Run: headless pygame with SDL's dummy video driver; simulated clock (each Clock.tick advances the game by its frame time, no real sleeping); random seed 0; keys injected as events and as key.get_pressed() state; no mouse input.
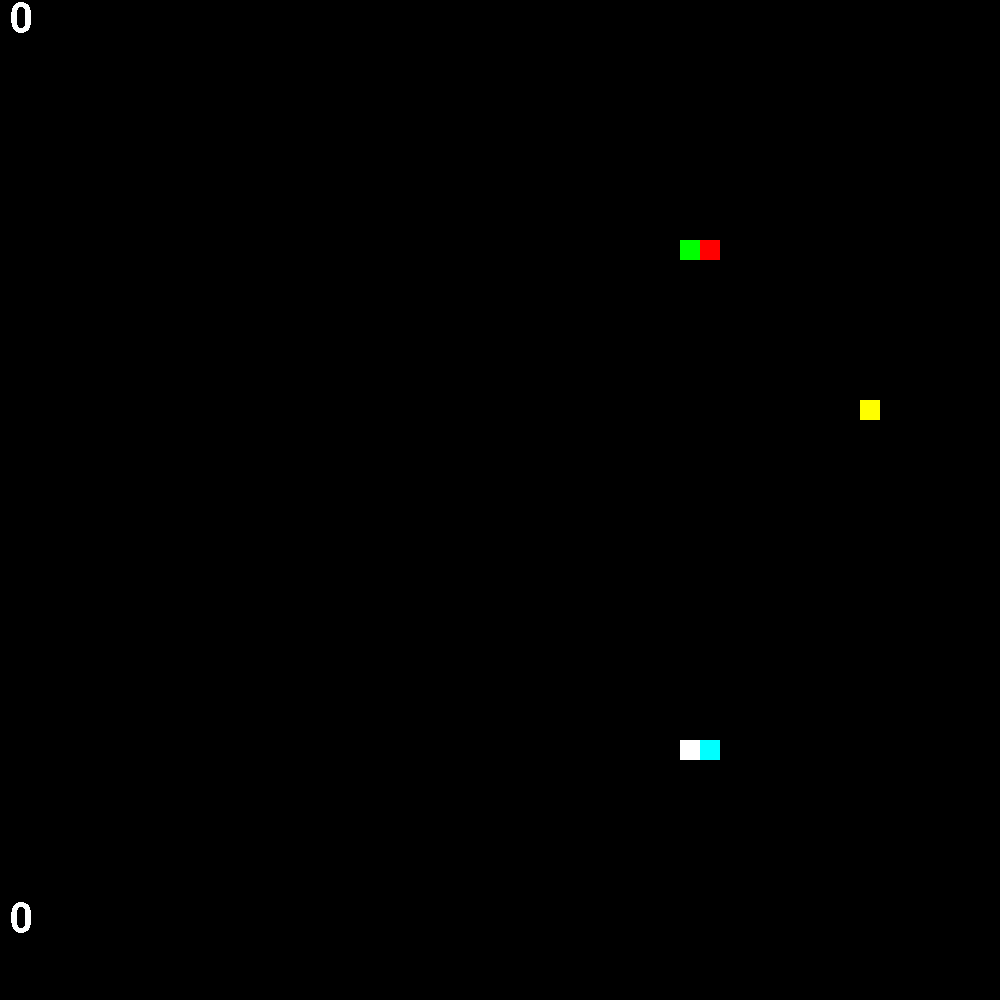
Frame 1 of 4 · flips 1–60 · no input
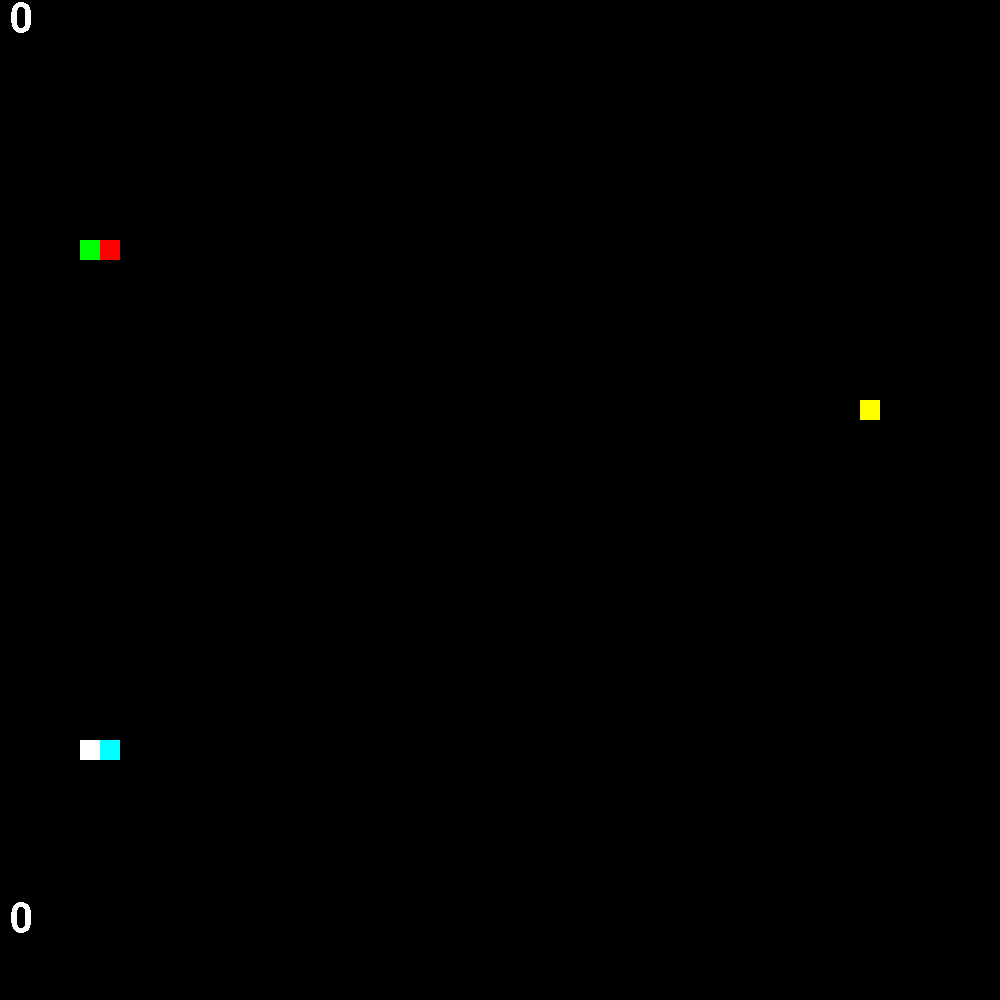
Frame 2 of 4 · flips 61–180 · tapped SPACE, RETURN · held RIGHT (→), D
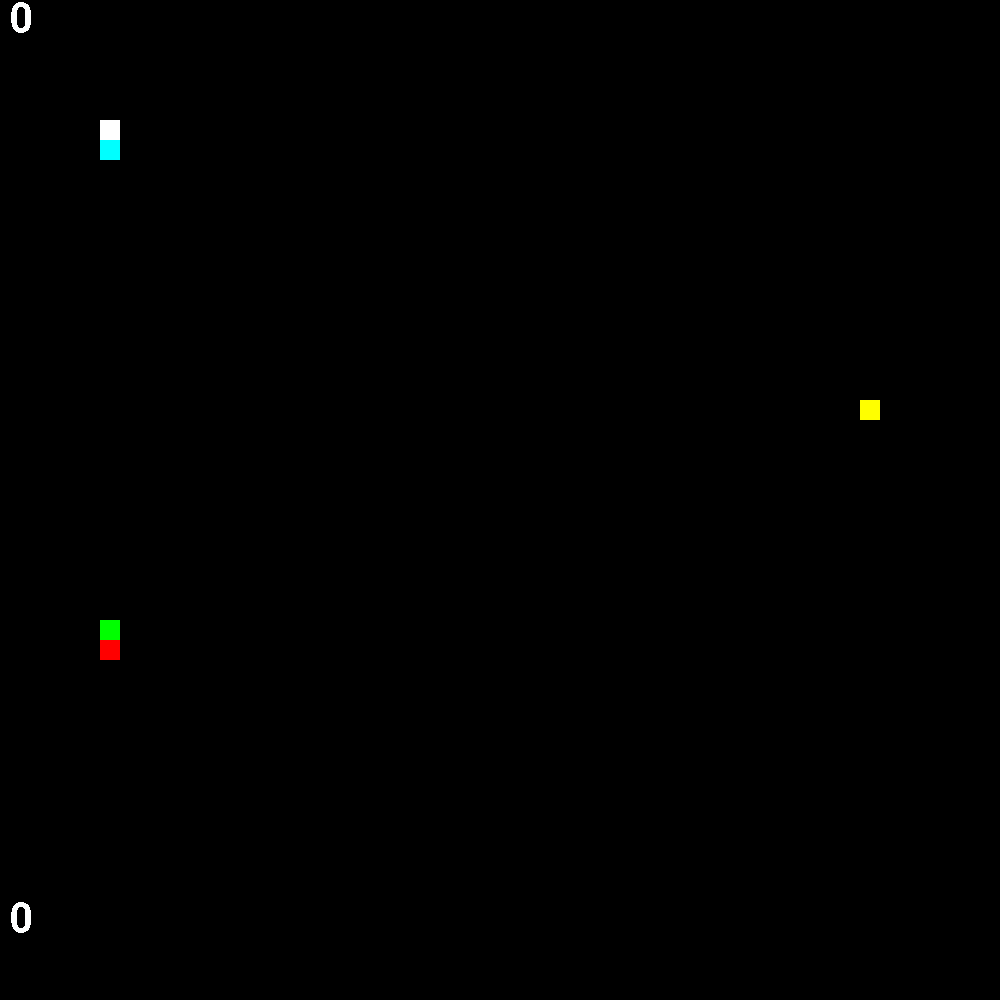
Frame 3 of 4 · flips 181–300 · held DOWN (↓), S
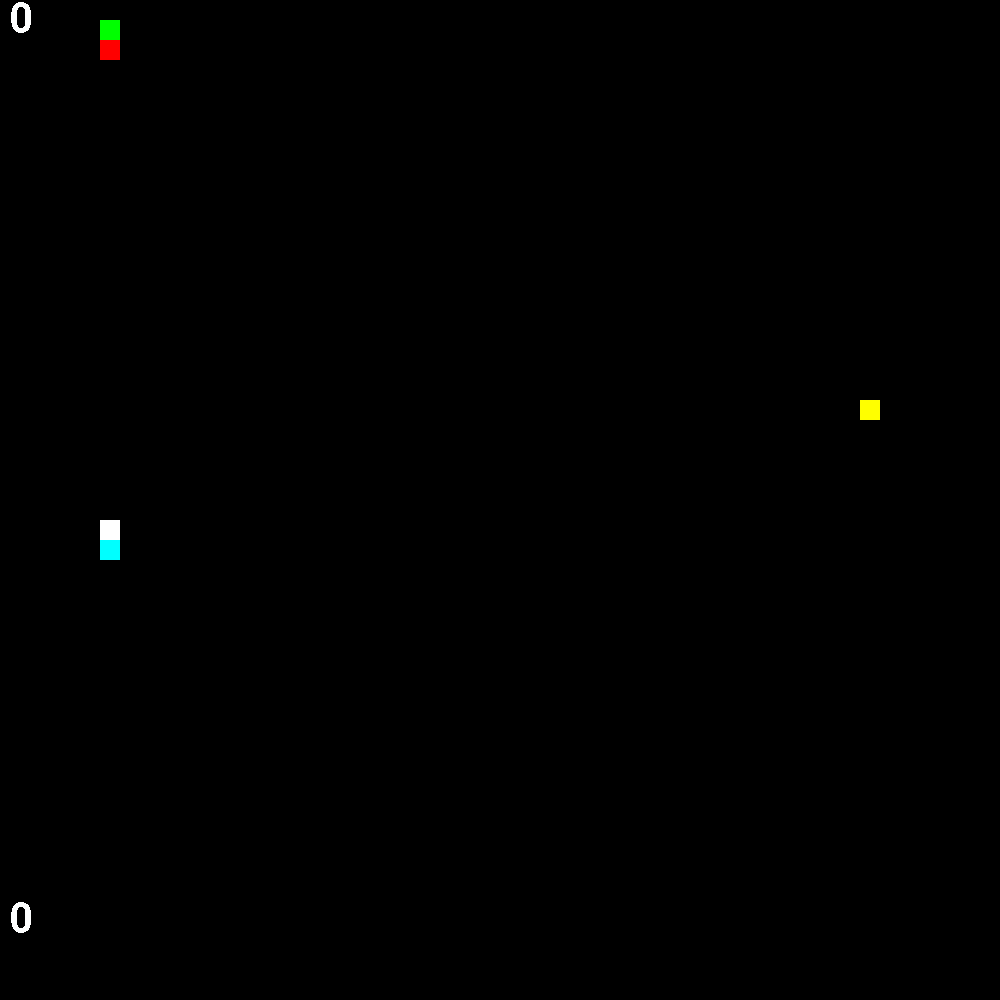
Frame 4 of 4 · flips 301–420 · held LEFT (←), A, UP (↑), W

The pygame program that drew these frames:

import pygame
from pygame import key
from random import *
pygame.init()
size = 20
players = 2
speed = 1

class Node:
    def __init__(self, x, y, c, previous = None, next = None):
        self.x = x
        self.y = y
        self.c = c
        self.next = next
        self.previous = previous

class Food:
    def __init__(self, size):
        self.size = size
        self.x = randrange(size // 2, size * 50 - size // 2) // size * size
        self.y = randrange(size // 2, size * 50 - size // 2) // size * size
    def drawFood(self):
        pygame.draw.rect(screen, ("yellow"), pygame.Rect(self.x, self.y, self.size, self.size))

class Snake:
    def __init__(self, size, player):
        self.player = player
        self.size = size
        self.colors = ("red", "green", "cyan", "white")
        self.score = 0
        self.font = pygame.font.SysFont('Comic Sans MS', size * 3)
        self.score_text = self.font.render(str(self.score), False, (254, 255, 255))
        self.direction = 4
        self.head = Node(size * 50 // 2, (size * 50 // 4 * (self.player * 2 + 1)) // size * size, self.colors[self.player * 2])
        self.head.next = Node(size * 50 // 2, (size * 50 // 4 * (self.player * 2 + 1)) // size * size, self.colors[self.player * 2 + 1], self.head)
        self.tail = self.head.next

    def drawSnake(self):
        act = self.head
        while act != None:
            pygame.draw.rect(screen, (act.c), pygame.Rect(act.x, act.y, self.size, self.size))
            act = act.next
        screen.blit(self.score_text, (self.size // 2, 0 + self.player * self.size * 45))

    def updateSnake(self, keyName, food):
        if keyName == "up" and self.direction != 2:
            self.direction = 1
        elif keyName == "down" and self.direction != 1:
            self.direction = 2
        elif keyName == "left" and self.direction != 4:
            self.direction = 3
        elif keyName == "right" and self.direction != 3:
            self.direction = 4

        self.head = Node(self.head.x, self.head.y, self.colors[self.player * 2], None, self.head)
        self.head.next.c = self.colors[self.player * 2 + 1]
        self.head.next.previous = self.head

        if self.direction == 1:
            self.head.y -= self.size
        elif self.direction == 2:
            self.head.y += self.size
        elif self.direction == 3:
            self.head.x -= self.size
        elif self.direction == 4:
            self.head.x += self.size

        if self.head.x == food.x and self.head.y == food.y:
            food.x = randrange(food.size // 2, food.size * 50 - food.size // 2) // food.size * food.size
            food.y = randrange(food.size // 2, food.size * 50 - food.size // 2) // food.size * food.size
            self.score += 1
            self.score_text = self.font.render(str(self.score), False, (255, 255, 255))
        else:
            self.tail = self.tail.previous
            self.tail.next = None

pygame.display.set_caption("Super hadík")
if players == 2:
    snakes = (Snake(size, 0), Snake(size, 1))
else:
    snakes = (Snake(size, 0),)
food = Food(size)
screen = pygame.display.set_mode((size * 50, size * 50))
clock = pygame.time.Clock()
done = False
keyName = None
tick = 0

while not done:
    tick += speed
    clock.tick_busy_loop(60)
    for event in pygame.event.get():  
        if event.type == pygame.QUIT:  
            done = True

    if(tick > 7):
        if players == 2:
            speed = snakes[0].score * 0.015 + snakes[1].score * 0.015 + 1
        else:
            speed = snakes[0].score * 0.02 + 1
        keyName = ""
        key = pygame.key.get_pressed()
        if key[pygame.K_UP]:
            keyName = "up"
        elif key[pygame.K_DOWN]:
            keyName = "down"
        elif key[pygame.K_LEFT]:
            keyName = "left"
        elif key[pygame.K_RIGHT]:
            keyName = "right"
        snakes[0].updateSnake(keyName, food)

        if players == 2:
            keyName = ""
            if key[pygame.K_w]:
                keyName = "up"
            elif key[pygame.K_s]:
                keyName = "down"
            elif key[pygame.K_a]:
                keyName = "left"
            elif key[pygame.K_d]:
                keyName = "right"
            snakes[1].updateSnake(keyName, food)
        
        for snake in snakes:
            if snake.head.x < 0:
                snake.head.x += snake.size * 50
            elif snake.head.x >= snake.size * 50:
                snake.head.x -= snake.size * 50
            elif snake.head.y < 0 :
                snake.head.y += snake.size * 50
            elif snake.head.y >= snake.size * 50:
                snake.head.y -= snake.size * 50
            elif screen.get_at((snake.head.x, snake.head.y))[:3] in ((255, 255, 255), (255, 0, 0), (0, 255, 0), (0, 255, 255)):
                pygame.time.wait(1500)
                done = True
        
        screen.fill('black')

        for snake in snakes:
            snake.drawSnake()
        food.drawFood()
        pygame.display.flip()
        tick = 0
